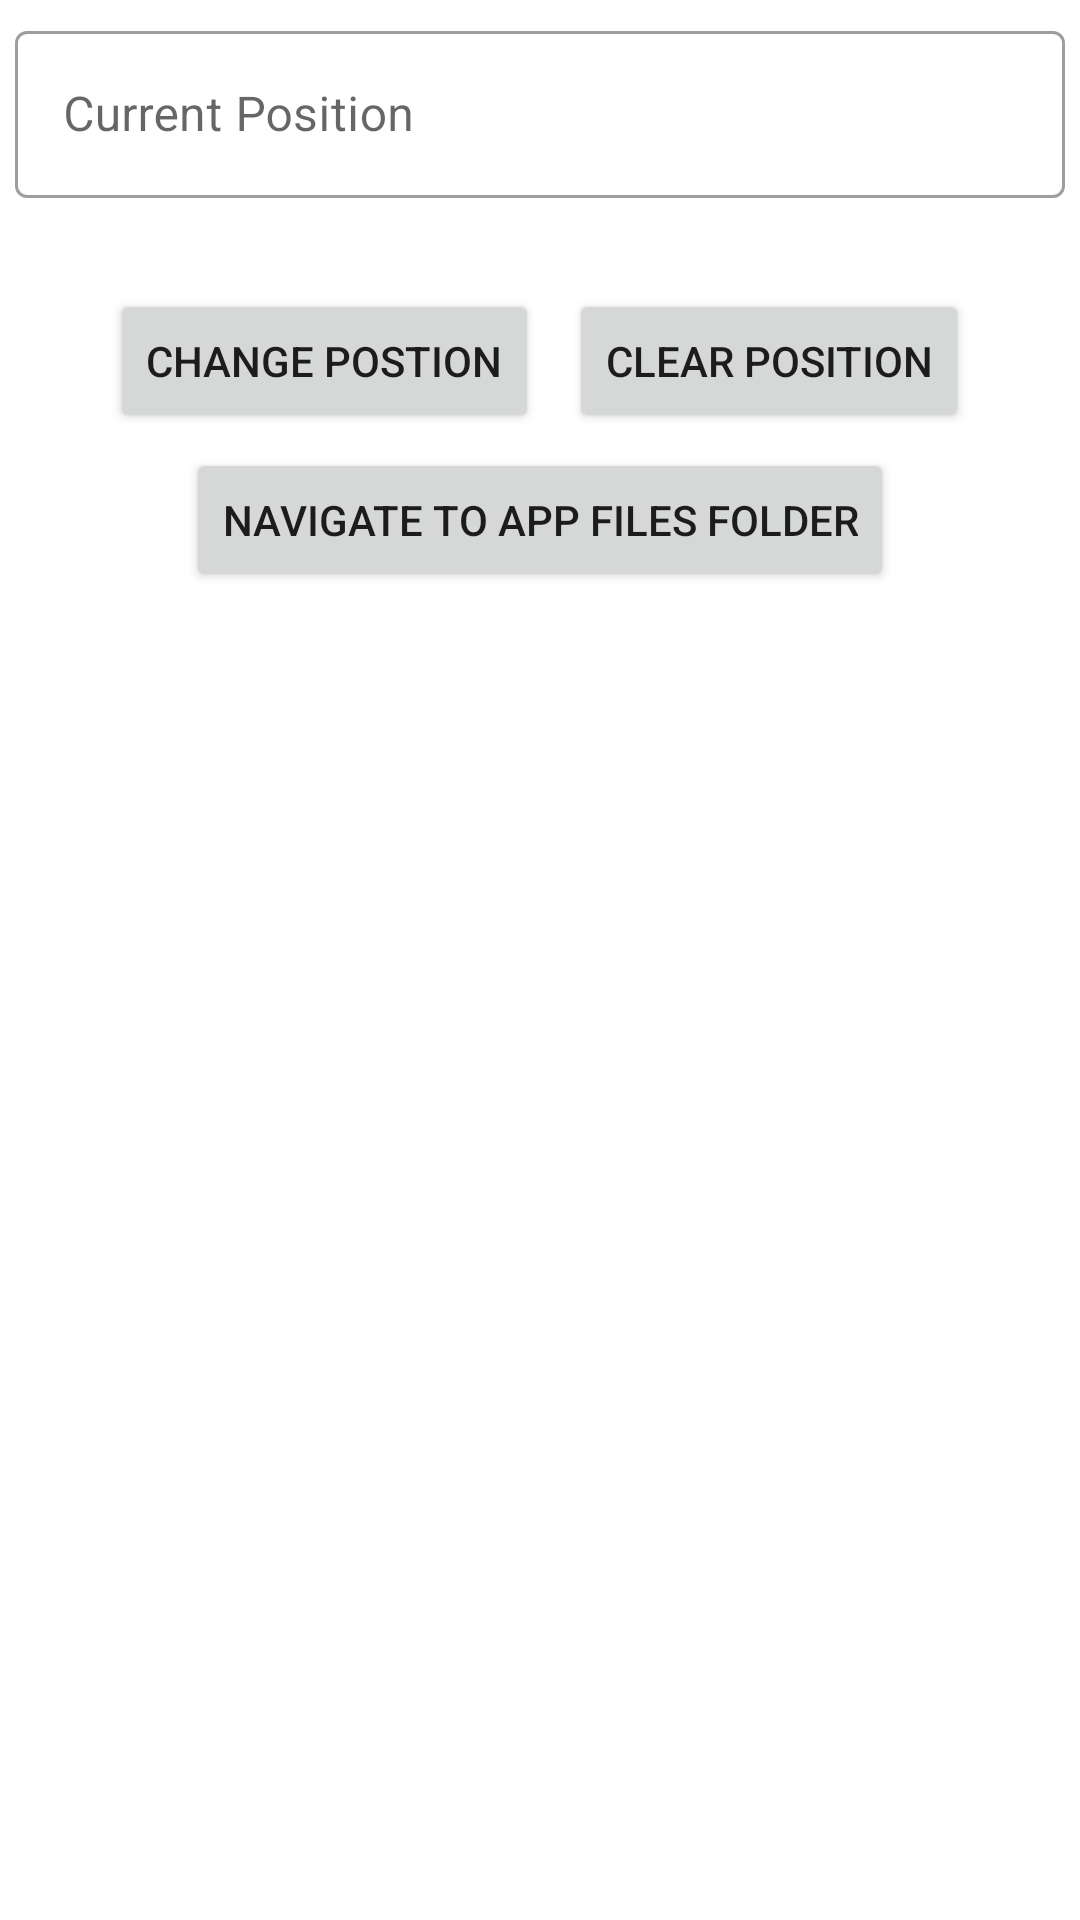

Produce the Android XML layout that renders to this screen, including the resource entries it uses.
<!-- AndroidManifest.xml: application theme Theme.Csi_Collector -->
<!-- res/layout/activity_capture.xml -->
<?xml version="1.0" encoding="utf-8"?>
<LinearLayout xmlns:android="http://schemas.android.com/apk/res/android"
    xmlns:app="http://schemas.android.com/apk/res-auto"
    xmlns:tools="http://schemas.android.com/tools"
    android:layout_width="match_parent"
    android:layout_height="match_parent"
    android:orientation="vertical"
    tools:context=".CaptureActivity">



    <LinearLayout
        android:layout_width="match_parent"
        android:layout_height="0dp"
        android:layout_weight="1"
        android:gravity="center_horizontal"
        android:orientation="vertical">


        <com.google.android.material.textfield.TextInputLayout
            android:id="@+id/positionInputLayout"
            style="@style/Widget.MaterialComponents.TextInputLayout.OutlinedBox"
            android:layout_width="match_parent"
            android:layout_height="wrap_content"
            android:layout_margin="5dp"
            android:hint="@string/current_position"
            app:errorEnabled="true"
            tools:ignore="NestedWeights">

            <com.google.android.material.textfield.TextInputEditText
                android:id="@+id/positionText"
                android:layout_width="match_parent"
                android:layout_height="wrap_content" />

        </com.google.android.material.textfield.TextInputLayout>

        <com.google.android.material.button.MaterialButtonToggleGroup
            android:id="@+id/toggleButton"
            android:layout_width="match_parent"
            android:layout_height="wrap_content"
            android:gravity="center_horizontal"
            app:selectionRequired="true"
            app:singleSelection="true">

            <Button
                android:id="@+id/bt_north"
                style="?attr/materialButtonOutlinedStyle"
                android:layout_width="wrap_content"
                android:layout_height="wrap_content"
                android:text="@string/front" />

            <Button
                android:id="@+id/bt_east"
                style="?attr/materialButtonOutlinedStyle"
                android:layout_width="wrap_content"
                android:layout_height="wrap_content"
                android:text="@string/right" />

            <Button
                android:id="@+id/bt_south"
                style="?attr/materialButtonOutlinedStyle"
                android:layout_width="wrap_content"
                android:layout_height="wrap_content"
                android:text="@string/back" />

            <Button
                android:id="@+id/bt_west"
                style="?attr/materialButtonOutlinedStyle"
                android:layout_width="wrap_content"
                android:layout_height="wrap_content"
                android:text="@string/left" />
        </com.google.android.material.button.MaterialButtonToggleGroup>

        <LinearLayout
            android:layout_width="match_parent"
            android:layout_height="wrap_content"
            android:gravity="center_horizontal"
            android:orientation="horizontal"
            tools:ignore="NestedWeights">


            <Button
                android:id="@+id/changePositionButton"
                android:layout_width="wrap_content"
                android:layout_height="wrap_content"
                android:layout_margin="5dp"
                android:text="@string/change_postion" />

            <Button
                android:id="@+id/clearPositionButton"
                android:layout_width="wrap_content"
                android:layout_height="wrap_content"
                android:layout_margin="5dp"
                android:text="@string/clear_position" />
        </LinearLayout>

        <Button
            android:id="@+id/button_nav_to_files_folder"
            android:layout_width="wrap_content"
            android:layout_height="wrap_content"
            android:text="@string/navigate_to_app_files_folder" />

        <TextView
            android:id="@+id/tv_csiCounter"
            android:layout_width="wrap_content"
            android:layout_height="wrap_content" />

        <TextView
            android:id="@+id/tv_csiString"
            android:layout_width="wrap_content"
            android:layout_height="wrap_content" />
    </LinearLayout>


</LinearLayout>
<!-- resources referenced by this layout -->
<resources>
  <string name="back">Back</string>
  <string name="change_postion">Change Postion</string>
  <string name="clear_position">Clear Position</string>
  <string name="current_position">Current Position</string>
  <string name="front">Front</string>
  <string name="left">Left</string>
  <string name="navigate_to_app_files_folder">Navigate to App Files Folder</string>
  <string name="right">Right</string>
  <style name="Theme.Csi_Collector" parent="Theme.MaterialComponents.DayNight.DarkActionBar">
          
          <item name="colorPrimary">@color/purple_500</item>
          <item name="colorPrimaryVariant">@color/purple_700</item>
          <item name="colorOnPrimary">@color/white</item>
          
          <item name="colorSecondary">@color/teal_200</item>
          <item name="colorSecondaryVariant">@color/teal_700</item>
          <item name="colorOnSecondary">@color/black</item>
          
          <item name="android:statusBarColor">?attr/colorPrimaryVariant</item>
          
      </style>
  <!-- not gathered from this repository: default colours our renderer supplied (Android Studio template values) -->
  <color name="purple_500">#FF6200EE</color>
  <color name="purple_700">#FF3700B3</color>
  <color name="teal_200">#FF03DAC5</color>
  <color name="teal_700">#FF018786</color>
  <color name="black">#FF000000</color>
  <color name="white">#FFFFFFFF</color>
</resources>
